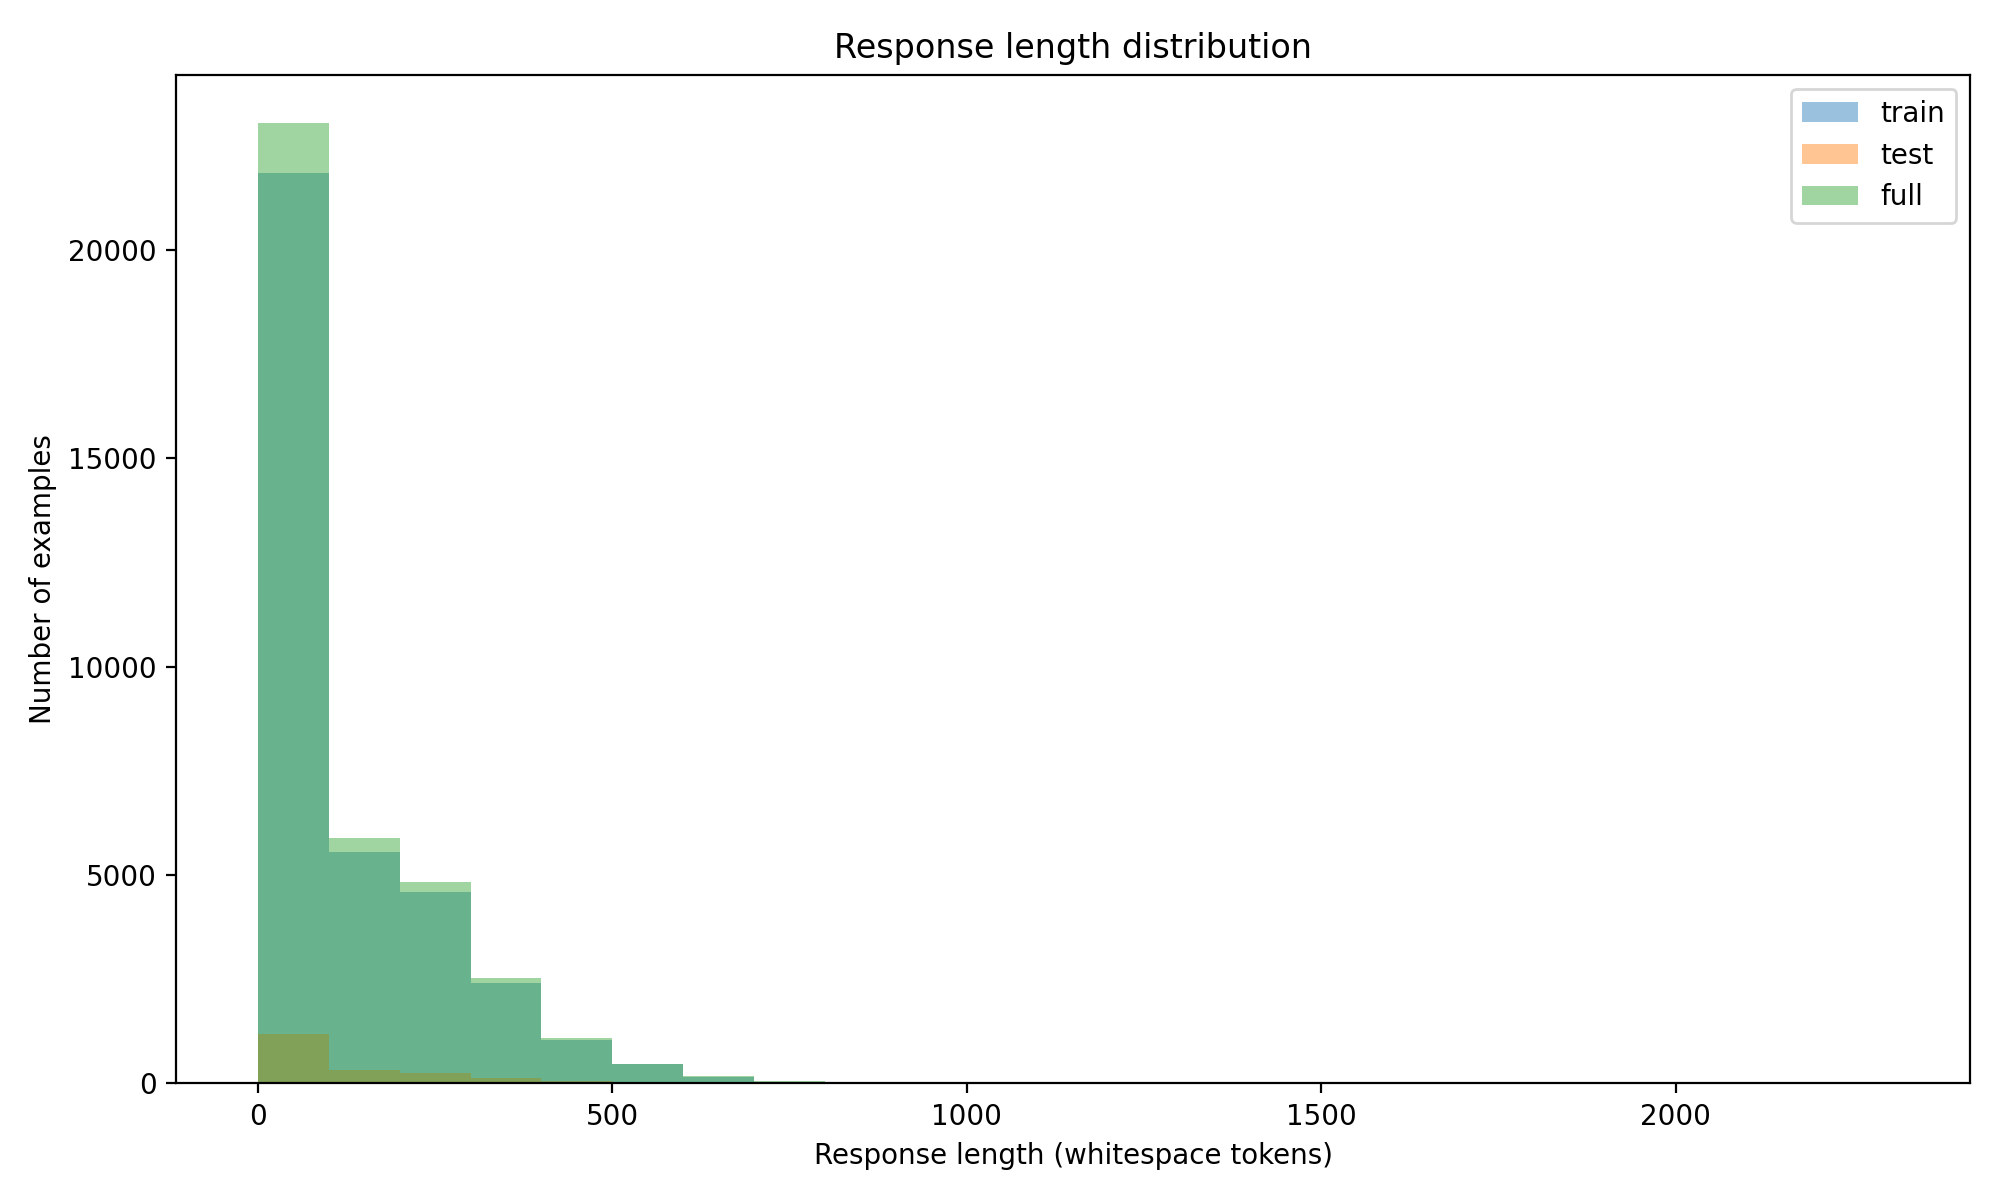

Values plotted in this chart, from the file beside it:
split, response_length_bin, count, percentage
train, [0, 100), 21863, 60.4
train, [100, 200), 5559, 15.36
train, [1000, 1100), 15, 0.04
train, [1100, 1200), 6, 0.02
train, [1200, 1300), 2, 0.01
train, [1300, 1400), 3, 0.01
train, [1400, 1500), 4, 0.01
train, [1500, 1600), 2, 0.01
train, [1600, 1700), 1, 0.0
train, [1700, 1800), 1, 0.0
train, [1900, 2000), 1, 0.0
train, [200, 300), 4583, 12.66
train, [2100, 2200), 2, 0.01
train, [300, 400), 2417, 6.68
train, [400, 500), 1031, 2.85
train, [500, 600), 461, 1.27
train, [600, 700), 159, 0.44
train, [700, 800), 46, 0.13
train, [800, 900), 23, 0.06
train, [900, 1000), 20, 0.06
test, [0, 100), 1196, 59.8
test, [100, 200), 326, 16.3
test, [1100, 1200), 1, 0.05
test, [200, 300), 257, 12.85
test, [300, 400), 125, 6.25
test, [400, 500), 61, 3.05
test, [500, 600), 17, 0.85
test, [600, 700), 11, 0.55
test, [700, 800), 1, 0.05
test, [800, 900), 5, 0.25
full, [0, 100), 23059, 60.37
full, [100, 200), 5885, 15.41
full, [1000, 1100), 15, 0.04
full, [1100, 1200), 7, 0.02
full, [1200, 1300), 2, 0.01
full, [1300, 1400), 3, 0.01
full, [1400, 1500), 4, 0.01
full, [1500, 1600), 2, 0.01
full, [1600, 1700), 1, 0.0
full, [1700, 1800), 1, 0.0
full, [1900, 2000), 1, 0.0
full, [200, 300), 4840, 12.67
full, [2100, 2200), 2, 0.01
full, [300, 400), 2542, 6.65
full, [400, 500), 1092, 2.86
full, [500, 600), 478, 1.25
full, [600, 700), 170, 0.45
full, [700, 800), 47, 0.12
full, [800, 900), 28, 0.07
full, [900, 1000), 20, 0.05
